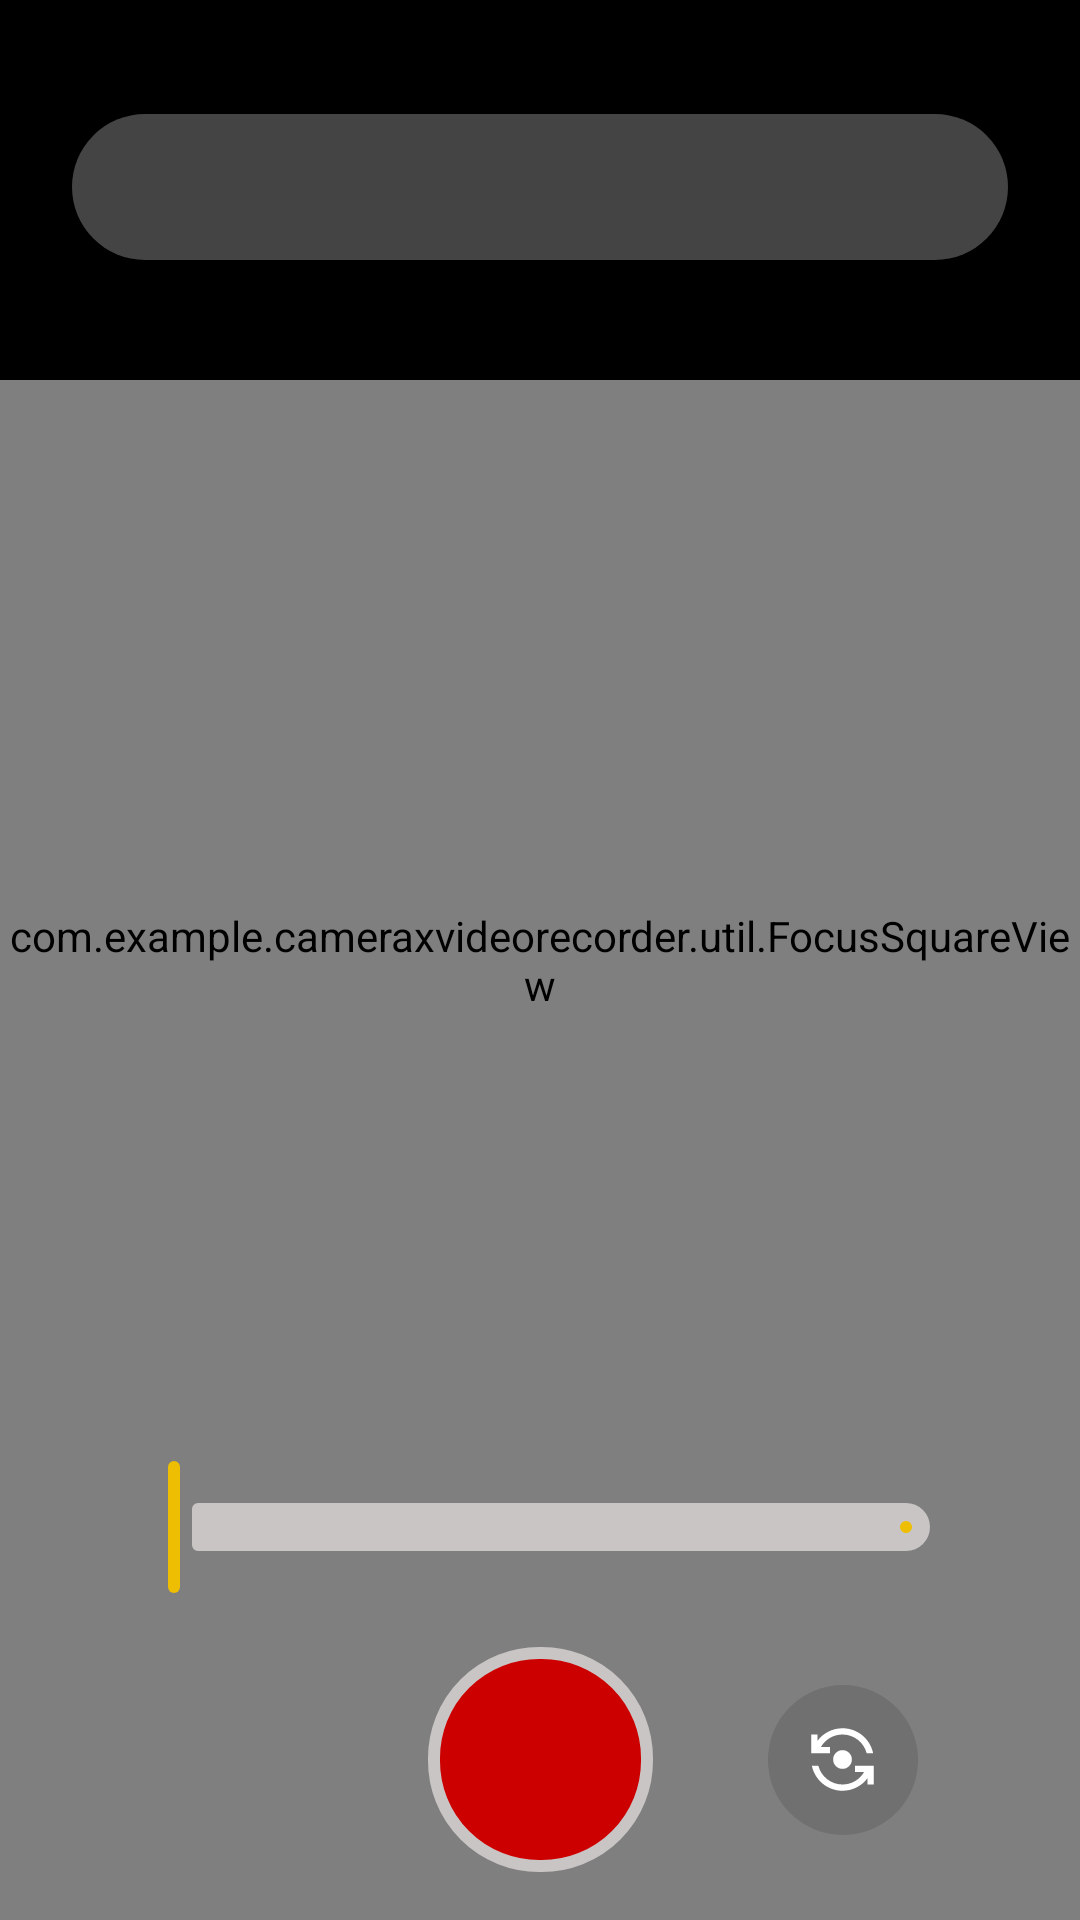

This screen was rendered from an Android layout file. Write that file and the resources it references.
<!-- AndroidManifest.xml: application theme Theme.CameraXVideoRecorder -->
<!-- res/layout/activity_main.xml -->
<?xml version="1.0" encoding="utf-8"?>
<androidx.constraintlayout.widget.ConstraintLayout xmlns:android="http://schemas.android.com/apk/res/android"
    xmlns:app="http://schemas.android.com/apk/res-auto"
    xmlns:tools="http://schemas.android.com/tools"
    android:id="@+id/main"
    android:layout_width="match_parent"
    android:layout_height="match_parent"
    tools:context=".MainActivity">

    <androidx.camera.view.PreviewView
        android:id="@+id/viewFinder"
        android:layout_width="match_parent"
        android:layout_height="match_parent"
        app:layout_constraintBottom_toBottomOf="parent"
        app:layout_constraintEnd_toEndOf="parent"
        app:layout_constraintStart_toStartOf="parent"
        app:layout_constraintTop_toTopOf="parent" />

    <com.example.cameraxvideorecorder.util.FocusSquareView
        android:id="@+id/focusSquareView"
        android:layout_width="0dp"
        android:layout_height="0dp"
        app:layout_constraintBottom_toBottomOf="parent"
        app:layout_constraintEnd_toEndOf="parent"
        app:layout_constraintStart_toStartOf="parent"
        app:layout_constraintTop_toTopOf="parent" />

    <com.google.android.material.slider.Slider
        android:id="@+id/zoomSlider"
        android:layout_width="0dp"
        android:layout_height="16dp"
        android:contentDescription="@string/zoomslider"
        android:valueFrom="0.0"
        android:valueTo="100.0"
        app:layout_constraintBottom_toTopOf="@id/bottomView"
        app:layout_constraintEnd_toEndOf="parent"
        app:layout_constraintStart_toStartOf="parent"
        app:layout_constraintWidth_percent="0.8"
        app:thumbColor="@color/yellow"
        app:trackColorActive="@color/yellow"
        app:trackColorInactive="@color/grayWhite"
        app:tickColorActive="@color/yellow"
        app:thumbStrokeColor="@color/yellow"
        app:haloColor="@color/yellow"
        />

    <androidx.constraintlayout.widget.ConstraintLayout
        android:id="@+id/bottomView"
        android:layout_width="match_parent"
        android:layout_height="wrap_content"
        android:background="@android:color/transparent"
        android:padding="16dp"
        app:layout_constraintBottom_toBottomOf="parent"
        app:layout_constraintEnd_toEndOf="parent"
        app:layout_constraintStart_toStartOf="parent">

        <ImageButton
            android:id="@+id/video_capture_button"
            android:layout_width="75dp"
            android:layout_height="75dp"
            android:layout_gravity="center"
            android:background="@drawable/rounded_shape"
            android:contentDescription="@string/videocapturebtn"
            app:backgroundTint="@null"
            app:layout_constraintBottom_toBottomOf="parent"
            app:layout_constraintEnd_toEndOf="parent"
            app:layout_constraintStart_toStartOf="parent" />

        <LinearLayout
            android:id="@+id/camera_face_change_button"
            android:layout_width="50dp"
            android:layout_height="50dp"
            android:background="@drawable/transparent_bg_rounded_shape"
            android:gravity="center"
            android:orientation="horizontal"
            app:layout_constraintBottom_toBottomOf="parent"
            app:layout_constraintEnd_toEndOf="parent"
            app:layout_constraintStart_toEndOf="@id/video_capture_button"
            app:layout_constraintTop_toTopOf="parent">

            <ImageView
                android:id="@+id/flip_camera_icon"
                android:layout_width="wrap_content"
                android:layout_height="wrap_content"
                android:layout_gravity="center"
                android:contentDescription="@string/flipcameraicon"
                android:src="@drawable/baseline_flip_camera_android_24" />
        </LinearLayout>
    </androidx.constraintlayout.widget.ConstraintLayout>

    <androidx.constraintlayout.widget.ConstraintLayout
        android:id="@+id/topView"
        android:layout_width="match_parent"
        android:layout_height="0dp"
        android:background="@color/black"
        android:minHeight="100dp"
        android:padding="8dp"
        app:layout_constraintEnd_toEndOf="parent"
        app:layout_constraintStart_toStartOf="parent"
        app:layout_constraintTop_toTopOf="parent">

        <LinearLayout
            android:id="@+id/qualitySelectorLL"
            android:layout_width="match_parent"
            android:layout_height="wrap_content"
            android:layout_marginHorizontal="16dp"
            android:layout_marginTop="30dp"
            android:layout_marginBottom="16dp"
            android:background="@drawable/rounder_corner_gray_shape"
            android:baselineAligned="false"
            android:gravity="center"
            android:orientation="horizontal"
            android:paddingHorizontal="4dp"
            android:paddingVertical="4dp"
            android:weightSum="4"
            app:layout_constraintEnd_toEndOf="parent"
            app:layout_constraintStart_toStartOf="parent"
            app:layout_constraintTop_toTopOf="parent">

            <include
                android:id="@+id/quality480PLL"
                layout="@layout/quality_item_layout" />

            <include
                android:id="@+id/quality720PLL"
                layout="@layout/quality_item_layout" />

            <include
                android:id="@+id/quality1080PLL"
                layout="@layout/quality_item_layout" />

            <include
                android:id="@+id/quality2160PLL"
                layout="@layout/quality_item_layout" />

        </LinearLayout>

        <ImageButton
            android:id="@+id/flashButton"
            android:layout_width="wrap_content"
            android:layout_height="wrap_content"
            android:background="@null"
            android:contentDescription="@string/flash_icon"
            android:padding="16dp"
            android:scaleType="centerCrop"
            android:src="@drawable/ic_flash_off"
            app:layout_constraintBottom_toBottomOf="parent"
            app:layout_constraintStart_toStartOf="parent"
            app:layout_constraintTop_toBottomOf="@id/qualitySelectorLL" />

        <ImageButton
            android:id="@+id/timerIcon"
            android:layout_width="wrap_content"
            android:layout_height="wrap_content"
            android:background="@null"
            android:padding="16dp"
            android:src="@drawable/ic_timmer"
            app:layout_constraintBottom_toBottomOf="parent"
            app:layout_constraintEnd_toEndOf="parent"
            app:layout_constraintTop_toBottomOf="@id/qualitySelectorLL"
            android:contentDescription="@string/timmericon" />

        <LinearLayout
            android:id="@+id/timerView_LL"
            android:layout_width="wrap_content"
            android:layout_height="wrap_content"
            android:gravity="center"
            android:padding="16dp"
            android:visibility="gone"
            app:layout_constraintBottom_toBottomOf="parent"
            app:layout_constraintEnd_toEndOf="parent"
            app:layout_constraintTop_toBottomOf="@id/qualitySelectorLL">

            <View
                android:layout_width="8dp"
                android:layout_height="8dp"
                android:layout_marginEnd="4dp"
                android:background="@drawable/red_dot_shape" />

            <Chronometer
                android:id="@+id/timerView"
                android:layout_width="53dp"
                android:layout_height="wrap_content"
                android:text="@string/_90_00"
                android:textAlignment="center"
                android:textColor="@color/white"
                android:textStyle="bold" />
        </LinearLayout>
    </androidx.constraintlayout.widget.ConstraintLayout>

</androidx.constraintlayout.widget.ConstraintLayout>
<!-- res/layout/quality_item_layout.xml (included above) -->
<?xml version="1.0" encoding="utf-8"?>
<LinearLayout xmlns:android="http://schemas.android.com/apk/res/android"
   android:id="@+id/quality_item_ll"
    android:layout_width="0dp"
    android:layout_height="wrap_content"
    android:layout_gravity="center"
    android:layout_marginEnd="4dp"
    android:layout_weight="1"
    android:background="@drawable/rounded_corner_yellow_shape"
    android:gravity="center"
    android:orientation="vertical"
    android:paddingVertical="4dp">

    <TextView
        android:id="@+id/pixelText"
        android:layout_width="wrap_content"
        android:layout_height="wrap_content"
        android:textSize="12sp"
        android:textStyle="bold" />

    <TextView
        android:id="@+id/subDetail"
        android:layout_width="wrap_content"
        android:layout_height="wrap_content"
        android:textSize="12sp"
        android:textStyle="normal" />
</LinearLayout>
<!-- resources referenced by this layout -->
<resources>
  <color name="black">#FF000000</color>
  <color name="grayWhite">#CAC5C5</color>
  <color name="white">#FFFFFFFF</color>
  <color name="yellow">#EDBE01</color>
  <!-- drawable baseline_flip_camera_android_24 (drawable) -->
  <vector xmlns:android="http://schemas.android.com/apk/res/android" android:height="25dp" android:tint="#FFFFFF" android:viewportHeight="24" android:viewportWidth="24" android:width="25dp">
        
      <path android:fillColor="@color/grayWhite" android:pathData="M9,12c0,1.66 1.34,3 3,3s3,-1.34 3,-3s-1.34,-3 -3,-3S9,10.34 9,12z"/>
        
      <path android:fillColor="@color/grayWhite" android:pathData="M8,10V8H5.09C6.47,5.61 9.05,4 12,4c3.72,0 6.85,2.56 7.74,6h2.06c-0.93,-4.56 -4.96,-8 -9.8,-8C8.73,2 5.82,3.58 4,6.01V4H2v6H8z"/>
        
      <path android:fillColor="@color/grayWhite" android:pathData="M16,14v2h2.91c-1.38,2.39 -3.96,4 -6.91,4c-3.72,0 -6.85,-2.56 -7.74,-6H2.2c0.93,4.56 4.96,8 9.8,8c3.27,0 6.18,-1.58 8,-4.01V20h2v-6H16z"/>
      
  </vector>
  <!-- drawable red_dot_shape (drawable) -->
  <?xml version="1.0" encoding="utf-8"?>
  <shape xmlns:android="http://schemas.android.com/apk/res/android"
      android:shape="rectangle">
      <solid android:color="@color/red" />
      <corners android:radius="8dp"/>
  </shape>
  <!-- drawable rounded_shape (drawable) -->
  <?xml version="1.0" encoding="utf-8"?>
  <shape xmlns:android="http://schemas.android.com/apk/res/android"
      android:shape="rectangle">
      <solid android:color="@color/red" />
      <corners android:radius="35dp" />
      <stroke
          android:width="4dp"
          android:color="@color/grayWhite" />
  </shape>
  <!-- drawable rounder_corner_gray_shape (drawable) -->
  <?xml version="1.0" encoding="utf-8"?>
  <shape xmlns:android="http://schemas.android.com/apk/res/android"
      android:shape="rectangle">
      <solid android:color="@color/transparentGray" />
      <corners android:radius="30dp" />
  </shape>
  <!-- drawable transparent_bg_rounded_shape (drawable) -->
  <?xml version="1.0" encoding="utf-8"?>
  <shape xmlns:android="http://schemas.android.com/apk/res/android"
      android:shape="rectangle">
      <corners android:radius="25dp" />
      <solid android:color="@color/customTransparent" />
  </shape>
  <string name="_90_00">90:00</string>
  <string name="flash_icon">flash_icon</string>
  <string name="flipcameraicon">flipCameraIcon</string>
  <string name="timmericon">timmerIcon</string>
  <string name="videocapturebtn">videoCaptureBtn</string>
  <string name="zoomslider">zoomSlider</string>
  <style name="Theme.CameraXVideoRecorder" parent="Base.Theme.CameraXVideoRecorder" />
  <color name="red">#CD0000</color>
  <color name="transparentGray">#C4595959</color>
  <color name="customTransparent">#41424242</color>
  <style name="Base.Theme.CameraXVideoRecorder" parent="Theme.Material3.DayNight.NoActionBar">
          <item name="android:windowTranslucentStatus">false</item>
          <item name="android:statusBarColor">@android:color/transparent</item>
          <item name="android:navigationBarColor">
              @android:color/transparent
          </item>
          <item name="android:windowFullscreen">true</item>
          
          
      </style>
</resources>
